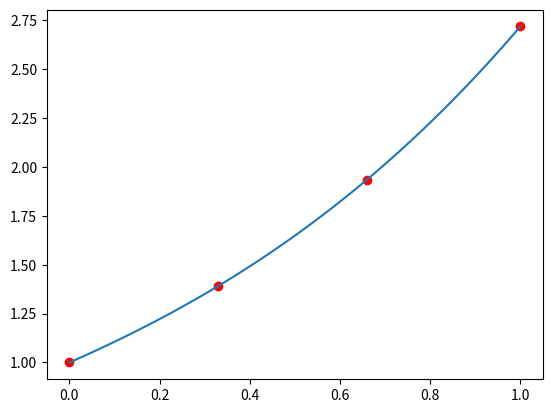

Recreate this plot in Python.
"""
Lagrange

El metodo de Lagrange de interpolación funciona a traves de la combinación lineal de
bases polinomicas de Lagrange.
Dentro de las desventajas de este método es que al aumentar el numero de de puntos a interpolar
el grado del polinomio tambien aumenta  y por ende la dificultad del calculo.
"""

# Ejemplo lagrange
from sympy import *
import matplotlib.pyplot as plt
import numpy as np

x = [0,0.33,0.66,1]
y = [1,1.391,1.935,2.718]

pL = ''
for k in range(len(x)):
    pL +=  str(y[k]) + '* ('
    Lxk = 1
    for j in range(len(x)):
        if (j == k):
            continue
        pL += '(x - %f)*'%(x[j])
        Lxk *= x[k] - x[j]
    pL = pL[:-1] + '/%f) +'%(Lxk) 
pL = pL[:-1]

expr = sympify(pL)
expr = expand(expr)
print(expr)

plt.plot(x,y,'ro')
x2 = np.linspace(0,1,100)
y2 = []
x = symbols('x')
for i in range(len(x2)):
    y2.append(expr.subs(x,x2[i]))
plt.plot(x2,y2)
